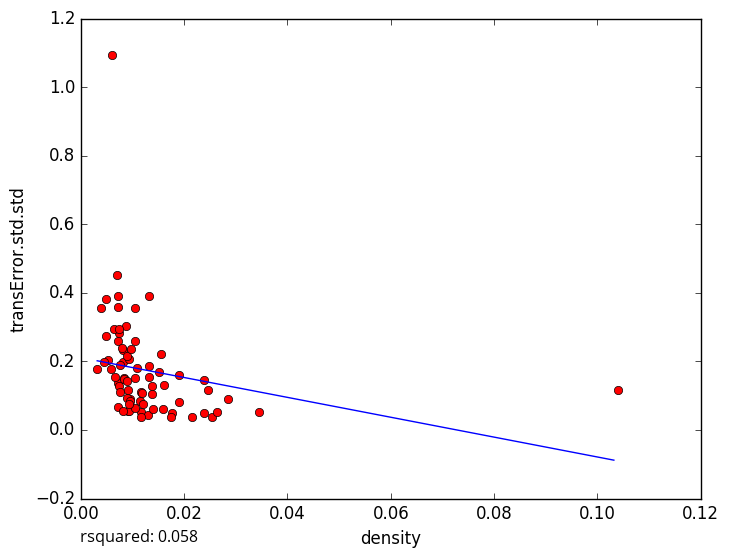

Data behind this chart, as committed beside it:
density, transError.std.std
0.008088, 0.1977
0.009557, 0.08883
0.01169, 0.05366
0.03446, 0.05318
0.02151, 0.03889
0.009251, 0.2071
0.005192, 0.2048
0.007228, 0.2585
0.01295, 0.043
0.0177, 0.05006
0.01905, 0.1607
0.02531, 0.03644
0.02469, 0.1156
0.01739, 0.03706
0.02381, 0.04916
0.02857, 0.08908
0.009042, 0.09257
0.007137, 0.1381
0.007402, 0.2835
0.01315, 0.1558
0.004845, 0.2734
0.008669, 0.3018
0.01045, 0.1514
0.005952, 1.092
0.01511, 0.1677
0.01316, 0.3907
0.02381, 0.1458
0.008129, 0.2337
0.00905, 0.05476
0.007215, 0.06699
0.007192, 0.3913
0.01053, 0.2587
0.004009, 0.3556
0.004805, 0.3822
0.006711, 0.1551
0.005829, 0.1779
0.02632, 0.05308
0.009389, 0.05496
0.008923, 0.2162
0.01905, 0.08192
0.00643, 0.2933
0.007402, 0.1277
0.0155, 0.2217
0.009524, 0.08534
0.007246, 0.3573
0.006977, 0.4532
0.01086, 0.1792
0.009768, 0.2366
0.01163, 0.1102
0.007651, 0.1888
0.01399, 0.06215
0.01141, 0.08345
0.01379, 0.1269
0.007692, 0.1098
0.01183, 0.1071
0.00845, 0.1514
0.01322, 0.186
0.01058, 0.06445
0.0117, 0.03787
0.01212, 0.07585
... 14 more rows
